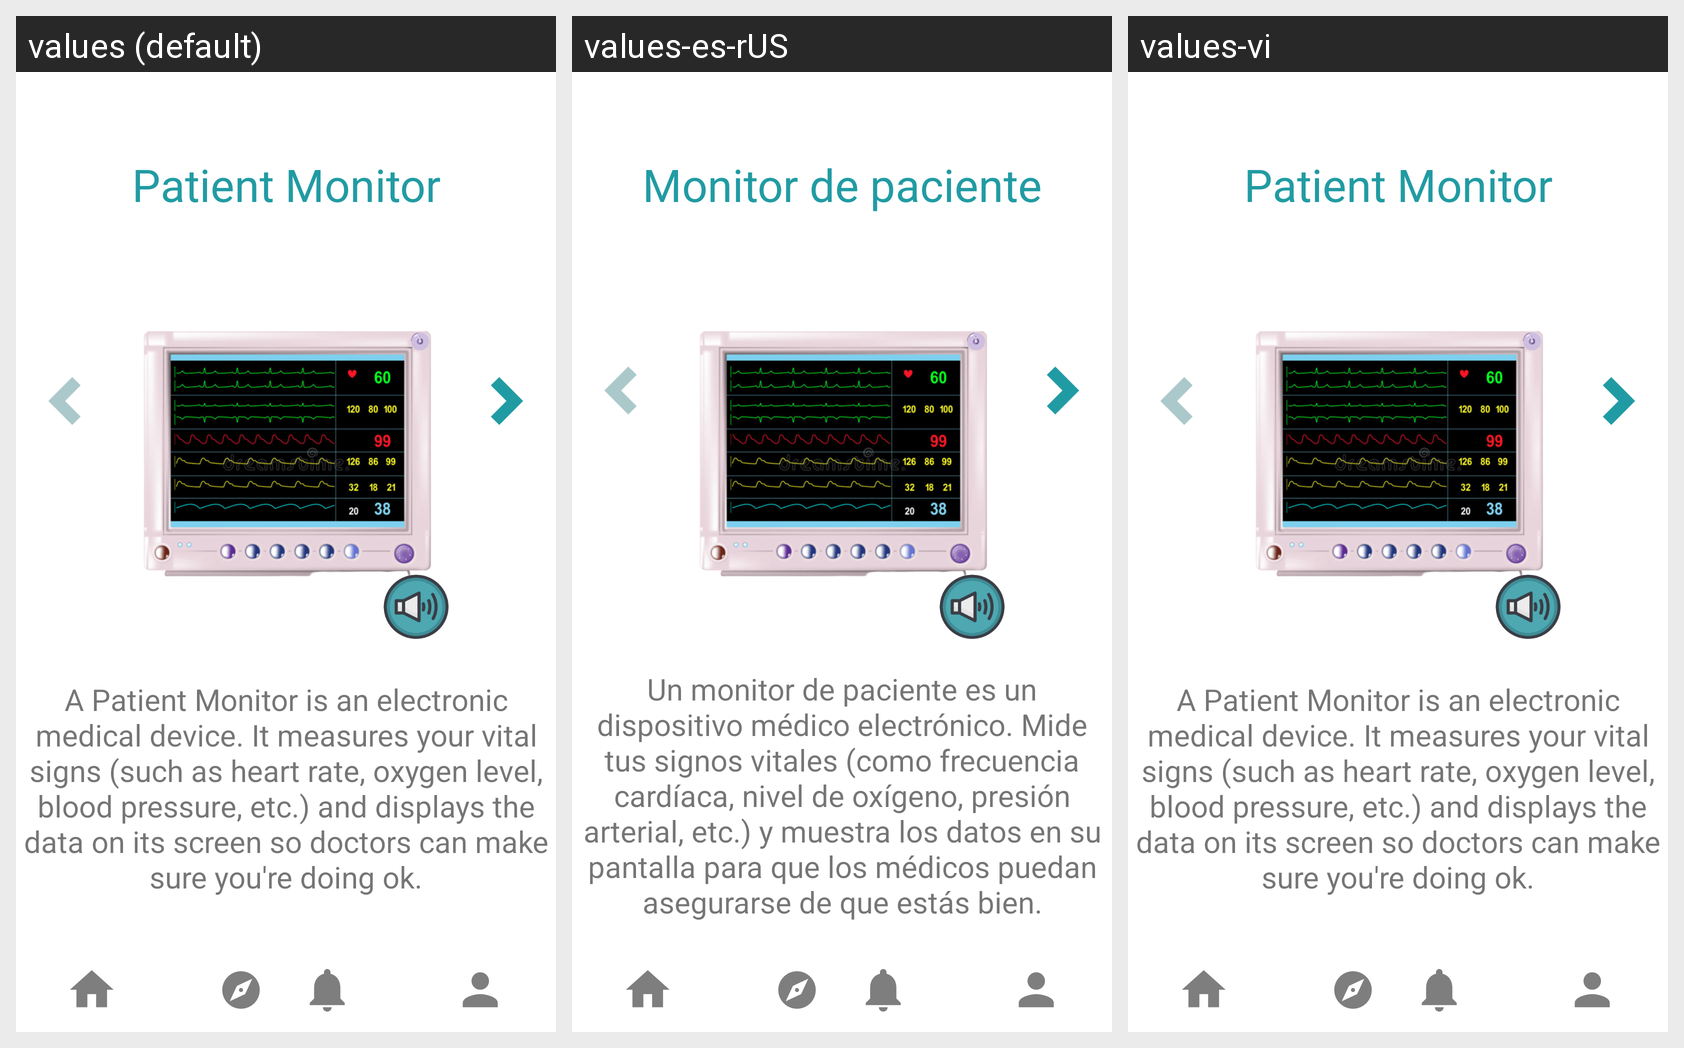

Strings drawn on this Android screen and how each of the app's shown locales translates them:
Android screen res/layout/activity_to_patient_monitor.xml rendered under 3 locales, left to right: values (default), values-es-rUS, values-vi. Device: Nexus 5 (rendered at 1080×1920; each locale shown at half size, 540×960, under a caption strip naming it); theme Theme.KidMD.
Strings drawn on this screen, with the default value and each locale's value (text and hints the layout hard-codes, and strings that could not be matched under every locale, appear in the picture but are not listed):

patientMonitor
  values: Patient Monitor
  values-es-rUS: Monitor de paciente
  values-vi: Patient Monitor  [not translated; the default value is used]

patientMonitor_description
  values: A Patient Monitor is an electronic medical device. It measures your vital signs (such as heart rate, oxygen level, blood pressure, etc.) and displays the data on its screen so doctors can make sure you're doing ok.
  values-es-rUS: Un monitor de paciente es un dispositivo médico electrónico. Mide tus signos vitales (como frecuencia cardíaca, nivel de oxígeno, presión arterial, etc.) y muestra los datos en su pantalla para que los médicos puedan asegurarse de que estás bien.
  values-vi: A Patient Monitor is an electronic medical device. It measures your vital signs (such as heart rate, oxygen level, blood pressure, etc.) and displays the data on its screen so doctors can make sure you're doing ok.  [not translated; the default value is used]
